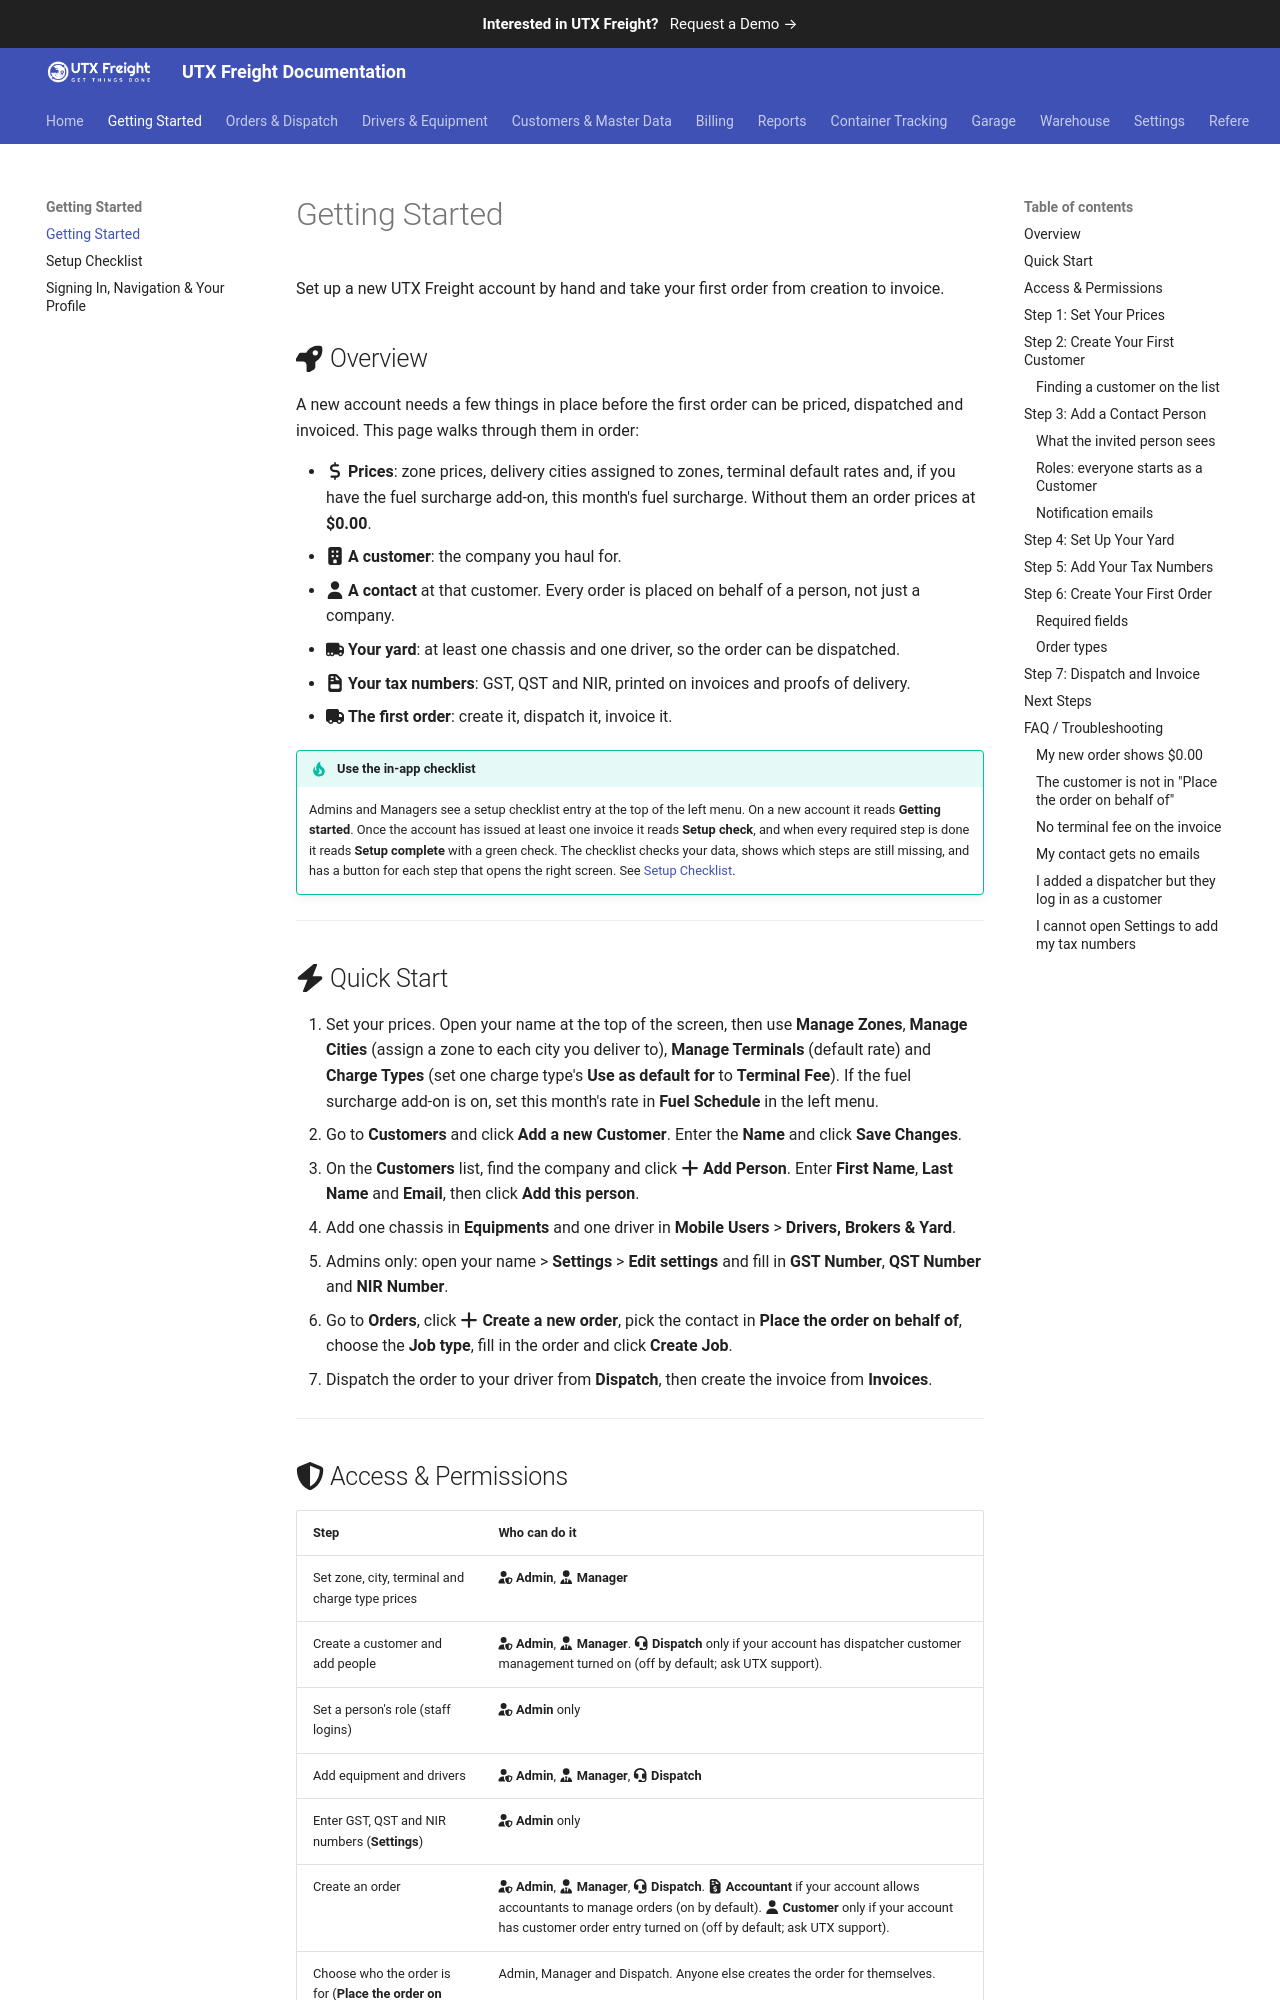

repository: utxweb/utxfreight-docs · page: freight/getting-started/index.html · generator: mkdocs

# Getting Started

Set up a new UTX Freight account by hand and take your first order from creation to invoice.

## :fontawesome-solid-rocket: Overview

A new account needs a few things in place before the first order can be priced, dispatched and invoiced. This page walks through them in order:

- :fontawesome-solid-dollar-sign: **Prices**: zone prices, delivery cities assigned to zones, terminal default rates and, if you have the fuel surcharge add-on, this month's fuel surcharge. Without them an order prices at **$0.00**.
- :fontawesome-solid-building: **A customer**: the company you haul for.
- :fontawesome-solid-user: **A contact** at that customer. Every order is placed on behalf of a person, not just a company.
- :fontawesome-solid-truck-moving: **Your yard**: at least one chassis and one driver, so the order can be dispatched.
- :fontawesome-solid-file-invoice: **Your tax numbers**: GST, QST and NIR, printed on invoices and proofs of delivery.
- :fontawesome-solid-truck: **The first order**: create it, dispatch it, invoice it.

!!! tip "Use the in-app checklist"
    Admins and Managers see a setup checklist entry at the top of the left menu. On a new account it reads **Getting started**. Once the account has issued at least one invoice it reads **Setup check**, and when every required step is done it reads **Setup complete** with a green check. The checklist checks your data, shows which steps are still missing, and has a button for each step that opens the right screen. See [Setup Checklist](setup-checklist.md).

---

## :fontawesome-solid-bolt: Quick Start

1. Set your prices. Open your name at the top of the screen, then use **Manage Zones**, **Manage Cities** (assign a zone to each city you deliver to), **Manage Terminals** (default rate) and **Charge Types** (set one charge type's **Use as default for** to **Terminal Fee**). If the fuel surcharge add-on is on, set this month's rate in **Fuel Schedule** in the left menu.
2. Go to **Customers** and click **Add a new Customer**. Enter the **Name** and click **Save Changes**.
3. On the **Customers** list, find the company and click :fontawesome-solid-plus: **Add Person**. Enter **First Name**, **Last Name** and **Email**, then click **Add this person**.
4. Add one chassis in **Equipments** and one driver in **Mobile Users** > **Drivers, Brokers & Yard**.
5. Admins only: open your name > **Settings** > **Edit settings** and fill in **GST Number**, **QST Number** and **NIR Number**.
6. Go to **Orders**, click :fontawesome-solid-plus: **Create a new order**, pick the contact in **Place the order on behalf of**, choose the **Job type**, fill in the order and click **Create Job**.
7. Dispatch the order to your driver from **Dispatch**, then create the invoice from **Invoices**.

---
